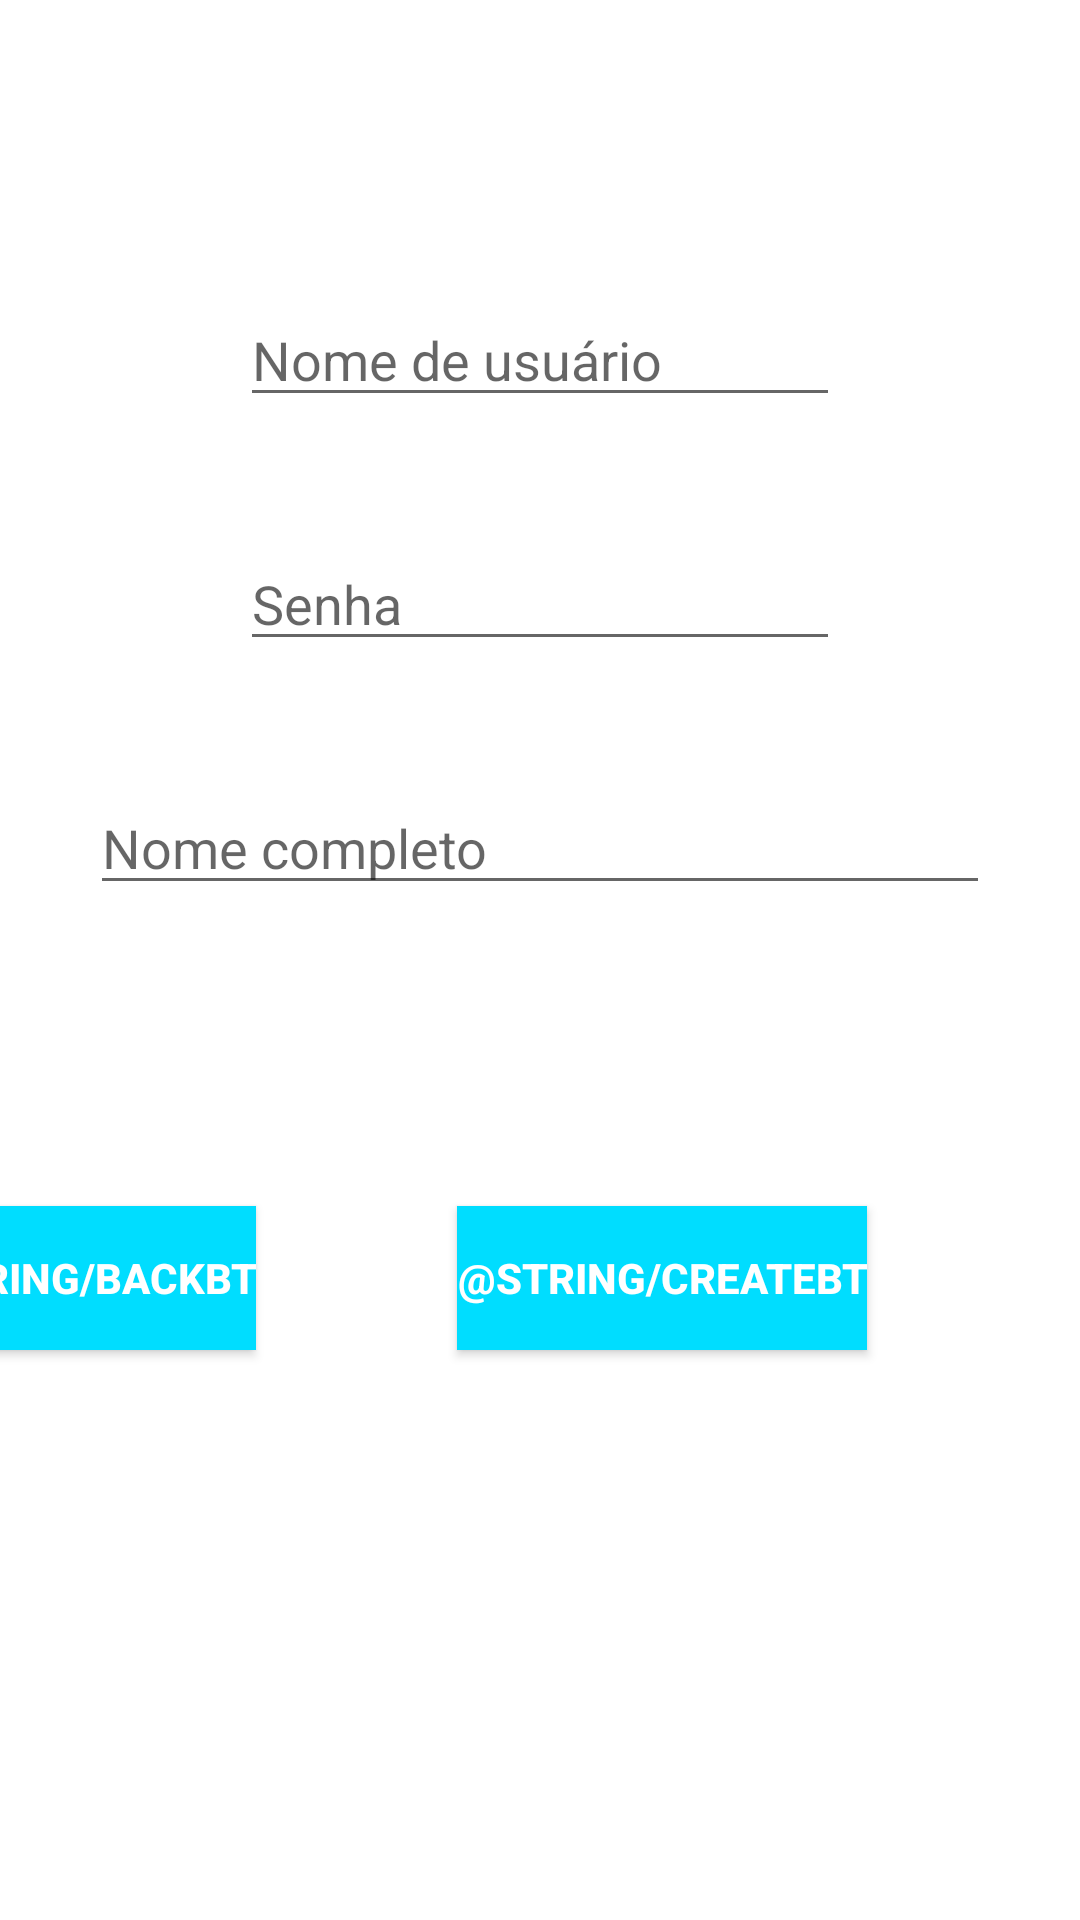

The Android layout XML behind this screen, and the referenced resources:
<!-- AndroidManifest.xml: application theme AppTheme -->
<!-- res/layout/activity_newuser.xml -->
<?xml version="1.0" encoding="utf-8"?>
<android.support.constraint.ConstraintLayout xmlns:android="http://schemas.android.com/apk/res/android"
    xmlns:app="http://schemas.android.com/apk/res-auto"
    xmlns:tools="http://schemas.android.com/tools"
    android:layout_width="match_parent"
    android:layout_height="match_parent"
    tools:context="tp2.pp.ufam.biblioloan_app.NewUserActivity"
    tools:layout_editor_absoluteY="81dp"
    tools:layout_editor_absoluteX="0dp">

    <EditText
        android:id="@+id/username"
        android:layout_width="wrap_content"
        android:layout_height="wrap_content"
        android:width="200dp"
        android:ems="10"
        android:hint="Nome de usuário"
        android:inputType="textPersonName"
        android:selectAllOnFocus="false"
        android:singleLine="true"
        app:layout_constraintTop_toTopOf="parent"
        android:layout_marginTop="8dp"
        android:layout_marginLeft="8dp"
        app:layout_constraintLeft_toLeftOf="parent"
        android:layout_marginRight="8dp"
        app:layout_constraintRight_toRightOf="parent"
        app:layout_constraintBottom_toBottomOf="parent"
        android:layout_marginBottom="8dp"
        app:layout_constraintVertical_bias="0.154" />

    <EditText
        android:id="@+id/fullname"
        android:layout_width="wrap_content"
        android:layout_height="wrap_content"
        android:width="300dp"
        android:ems="10"
        android:hint="Nome completo"
        android:inputType="textPersonName"
        app:layout_constraintLeft_toLeftOf="parent"
        app:layout_constraintRight_toRightOf="parent"
        android:layout_marginTop="40dp"
        app:layout_constraintTop_toBottomOf="@+id/password" />

    <EditText
        android:id="@+id/password"
        android:layout_width="wrap_content"
        android:layout_height="wrap_content"
        android:width="200dp"
        android:ems="10"
        android:hint="Senha"
        android:inputType="textPassword"
        app:layout_constraintLeft_toLeftOf="parent"
        app:layout_constraintRight_toRightOf="parent"
        android:layout_marginTop="40dp"
        app:layout_constraintTop_toBottomOf="@+id/username" />

    <Button
        android:id="@+id/backBt"
        android:layout_width="wrap_content"
        android:layout_height="wrap_content"
        android:layout_marginBottom="8dp"
        android:layout_marginLeft="8dp"
        android:layout_marginRight="67dp"
        android:layout_marginTop="7dp"
        android:background="@android:color/holo_blue_bright"
        android:onClick="goBack"
        android:text="@string/backBt"
        android:textColor="@android:color/background_light"
        android:textStyle="bold"
        app:layout_constraintBottom_toBottomOf="parent"
        app:layout_constraintHorizontal_bias="1.0"
        app:layout_constraintLeft_toLeftOf="parent"
        app:layout_constraintRight_toLeftOf="@+id/createBt"
        app:layout_constraintTop_toBottomOf="@+id/fullname"
        app:layout_constraintVertical_bias="0.339" />

    <Button
        android:id="@+id/createBt"
        android:layout_width="wrap_content"
        android:layout_height="wrap_content"
        android:layout_marginBottom="8dp"
        android:layout_marginRight="71dp"
        android:layout_marginTop="7dp"
        android:background="@android:color/holo_blue_bright"
        android:onClick="createUser"
        android:text="@string/createBt"
        android:textColor="@android:color/background_light"
        android:textStyle="bold"
        app:layout_constraintBottom_toBottomOf="parent"
        app:layout_constraintRight_toRightOf="parent"
        app:layout_constraintTop_toBottomOf="@+id/fullname"
        app:layout_constraintVertical_bias="0.339" />

</android.support.constraint.ConstraintLayout>
<!-- resources referenced by this layout -->
<resources>
  <style name="AppTheme" parent="Theme.AppCompat.Light.DarkActionBar">
          
          <item name="colorPrimary">@android:color/background_dark</item>
          <item name="colorPrimaryDark">@color/colorPrimaryDark</item>
          <item name="colorAccent">@android:color/holo_blue_bright</item>
          <item name="android:colorBackground">@android:color/background_light</item>
          <item name="android:statusBarColor">@android:color/background_dark</item>
      </style>
  <!-- not gathered from this repository: default colours our renderer supplied (Android Studio template values) -->
  <color name="colorPrimaryDark">#FF3700B3</color>
</resources>
